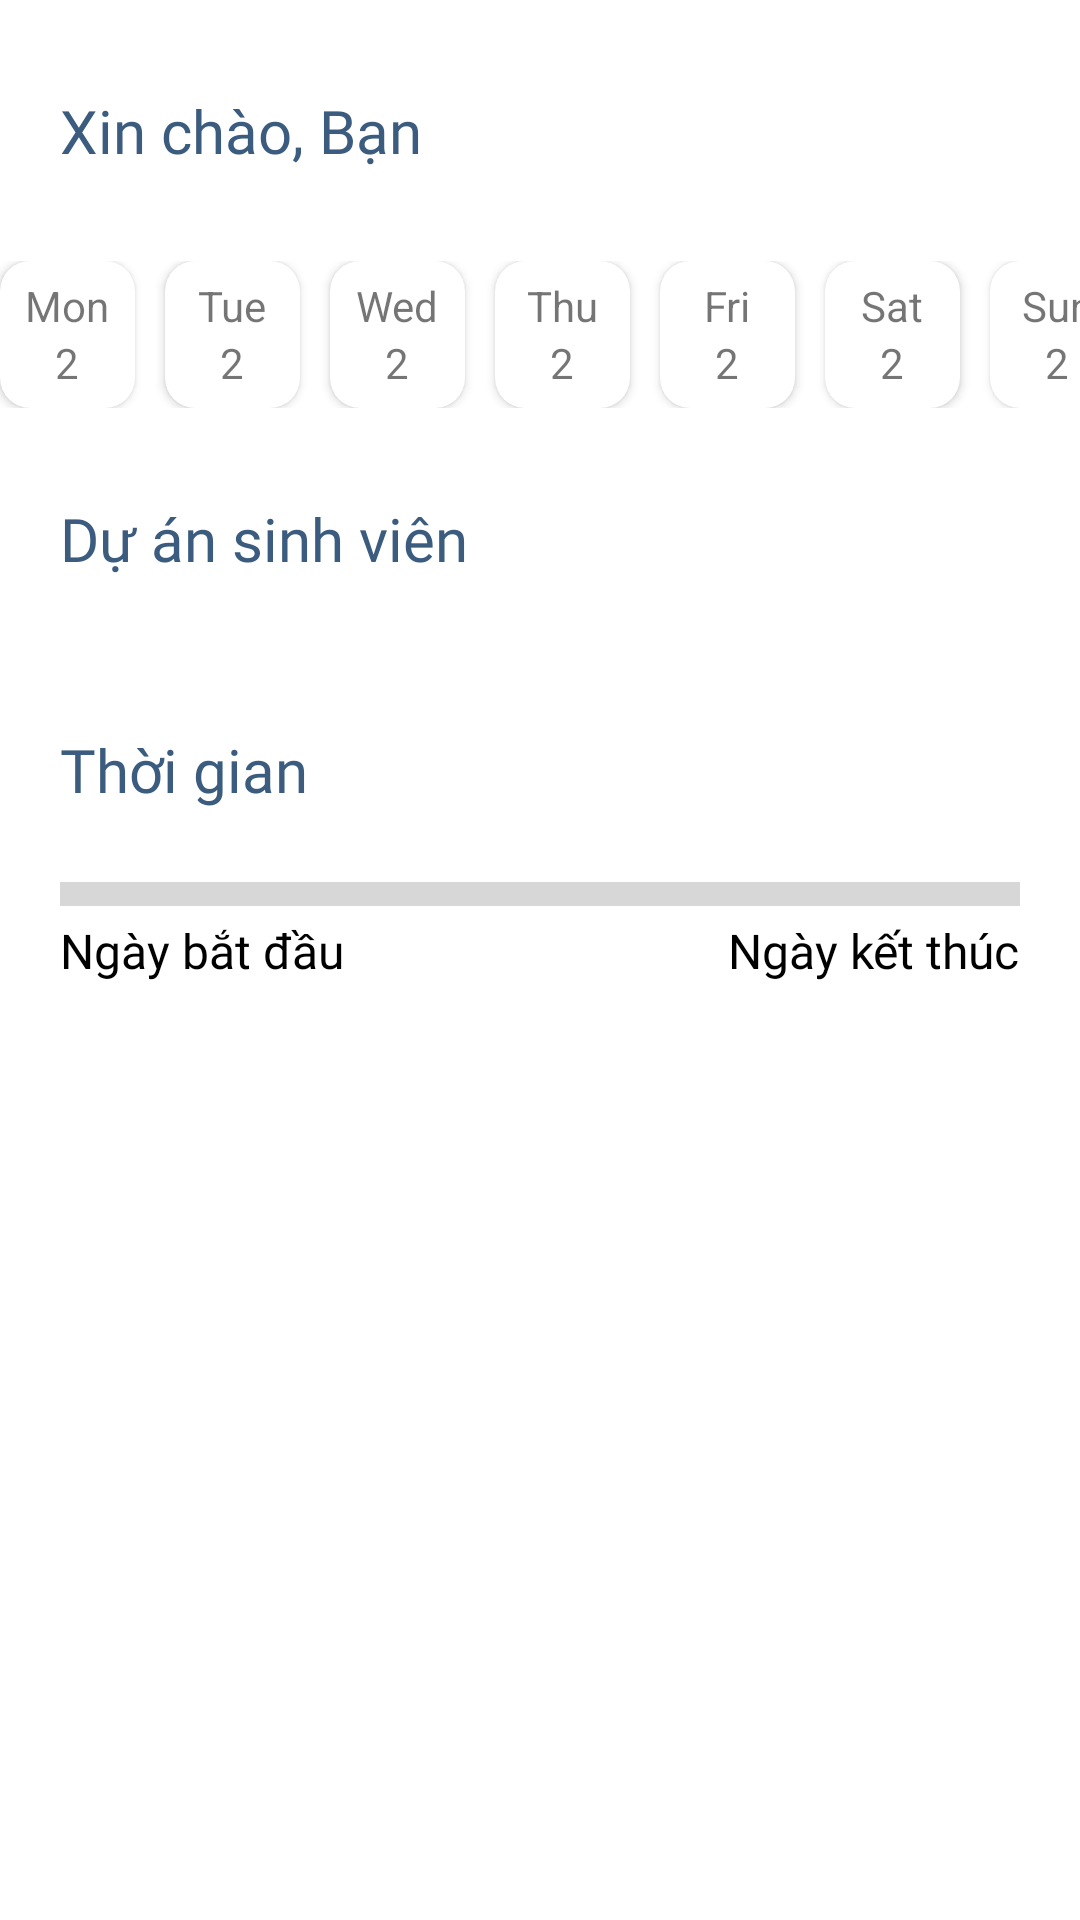

The Android layout XML behind this screen, and the referenced resources:
<!-- AndroidManifest.xml: application theme Theme.QLDATN -->
<!-- res/layout/fragment_home_teacher.xml -->
<?xml version="1.0" encoding="utf-8"?>
<androidx.constraintlayout.widget.ConstraintLayout xmlns:android="http://schemas.android.com/apk/res/android"
xmlns:tools="http://schemas.android.com/tools"
android:layout_width="match_parent"
android:layout_height="match_parent"
xmlns:app="http://schemas.android.com/apk/res-auto"
tools:context=".HomeTeacherFragment">

<TextView
    android:id="@+id/tv_home_teacher_title"
    android:layout_width="wrap_content"
    android:layout_height="wrap_content"
    android:text="Xin chào, Bạn"
    app:layout_constraintLeft_toLeftOf="parent"
    app:layout_constraintTop_toTopOf="parent"
    android:layout_marginTop="@dimen/login_pwd_margin_top"
    android:layout_marginLeft="20dp"
    android:textSize="20dp"
    style="@style/textBold"
    />

    <LinearLayout
        android:id="@+id/ll_home_teacher_day"
        android:layout_width="wrap_content"
        android:layout_height="wrap_content"
        app:layout_constraintTop_toBottomOf="@+id/tv_home_teacher_title"
        app:layout_constraintLeft_toLeftOf="parent"
        app:layout_constraintRight_toRightOf="parent"
        android:layout_marginTop="@dimen/login_pwd_margin_top"
        tools:ignore="MissingConstraints">
        <androidx.cardview.widget.CardView
            android:id="@+id/cv_home_teacher_mon"
            android:layout_width="45dp"
            android:layout_height="49dp"

            app:cardCornerRadius="10dp"
            >
            <LinearLayout
                android:layout_width="wrap_content"
                android:layout_height="wrap_content"
                android:orientation="vertical"
                android:layout_gravity="center">
                <TextView
                    android:layout_width="wrap_content"
                    android:layout_height="wrap_content"
                    android:text="Mon"/>
                <TextView
                    android:id="@+id/tv_home_teacher_mon"
                    android:layout_width="wrap_content"
                    android:layout_height="wrap_content"
                    android:text="2"
                    android:layout_gravity="center"/>
            </LinearLayout>
        </androidx.cardview.widget.CardView>
        <androidx.cardview.widget.CardView
            android:id="@+id/cv_home_teacher_tue"
            android:layout_width="45dp"
            android:layout_height="49dp"

            android:layout_marginLeft="10dp"
            app:cardCornerRadius="10dp"
            >
            <LinearLayout
                android:layout_width="wrap_content"
                android:layout_height="wrap_content"
                android:orientation="vertical"
                android:layout_gravity="center">
                <TextView
                    android:layout_width="wrap_content"
                    android:layout_height="wrap_content"
                    android:text="Tue"/>
                <TextView
                    android:id="@+id/tv_home_teacher_tue"
                    android:layout_width="wrap_content"
                    android:layout_height="wrap_content"
                    android:text="2"
                    android:layout_gravity="center"/>
            </LinearLayout>
        </androidx.cardview.widget.CardView>
        <androidx.cardview.widget.CardView
            android:id="@+id/cv_home_teacher_wed"
            android:layout_width="45dp"
            android:layout_height="49dp"
            android:layout_marginLeft="10dp"
            app:cardCornerRadius="10dp"
            >
            <LinearLayout
                android:layout_width="wrap_content"
                android:layout_height="wrap_content"
                android:orientation="vertical"
                android:layout_gravity="center">
                <TextView
                    android:layout_width="wrap_content"
                    android:layout_height="wrap_content"
                    android:text="Wed"/>
                <TextView
                    android:id="@+id/tv_home_teacher_wed"
                    android:layout_width="wrap_content"
                    android:layout_height="wrap_content"
                    android:text="2"
                    android:layout_gravity="center"/>
            </LinearLayout>
        </androidx.cardview.widget.CardView>
        <androidx.cardview.widget.CardView
            android:id="@+id/cv_home_teacher_thu"
            android:layout_width="45dp"
            android:layout_height="49dp"
            android:layout_marginLeft="10dp"
            app:cardCornerRadius="10dp"
            >
            <LinearLayout
                android:layout_width="wrap_content"
                android:layout_height="wrap_content"
                android:orientation="vertical"
                android:layout_gravity="center">
                <TextView
                    android:layout_width="wrap_content"
                    android:layout_height="wrap_content"
                    android:text="Thu"/>
                <TextView
                    android:id="@+id/tv_home_teacher_thu"
                    android:layout_width="wrap_content"
                    android:layout_height="wrap_content"
                    android:text="2"
                    android:layout_gravity="center"/>
            </LinearLayout>
        </androidx.cardview.widget.CardView>
        <androidx.cardview.widget.CardView
            android:id="@+id/cv_home_teacher_fri"
            android:layout_width="45dp"
            android:layout_height="49dp"
            android:layout_marginLeft="10dp"
            app:cardCornerRadius="10dp"
            >
            <LinearLayout
                android:layout_width="wrap_content"
                android:layout_height="wrap_content"
                android:orientation="vertical"
                android:layout_gravity="center">
                <TextView
                    android:layout_width="wrap_content"
                    android:layout_height="wrap_content"
                    android:text="Fri"/>
                <TextView
                    android:id="@+id/tv_home_teacher_fri"
                    android:layout_width="wrap_content"
                    android:layout_height="wrap_content"
                    android:text="2"
                    android:layout_gravity="center"/>
            </LinearLayout>
        </androidx.cardview.widget.CardView>
        <androidx.cardview.widget.CardView
            android:id="@+id/cv_home_teacher_sat"
            android:layout_width="45dp"
            android:layout_height="49dp"
            android:layout_marginLeft="10dp"
            app:cardCornerRadius="10dp"
            >
            <LinearLayout
                android:layout_width="wrap_content"
                android:layout_height="wrap_content"
                android:orientation="vertical"
                android:layout_gravity="center">
                <TextView
                    android:layout_width="wrap_content"
                    android:layout_height="wrap_content"
                    android:text="Sat"/>
                <TextView
                    android:id="@+id/tv_home_teacher_sat"
                    android:layout_width="wrap_content"
                    android:layout_height="wrap_content"
                    android:text="2"
                    android:layout_gravity="center"/>
            </LinearLayout>
        </androidx.cardview.widget.CardView>
        <androidx.cardview.widget.CardView
            android:id="@+id/cv_home_teacher_sun"
            android:layout_width="45dp"
            android:layout_height="49dp"
            android:layout_marginLeft="10dp"
            app:cardCornerRadius="10dp"
            >
            <LinearLayout
                android:layout_width="wrap_content"
                android:layout_height="wrap_content"
                android:orientation="vertical"
                android:layout_gravity="center">
                <TextView
                    android:layout_width="wrap_content"
                    android:layout_height="wrap_content"
                    android:text="Sun"/>
                <TextView
                    android:id="@+id/tv_home_teacher_sun"
                    android:layout_width="wrap_content"
                    android:layout_height="wrap_content"
                    android:text="2"
                    android:layout_gravity="center"/>
            </LinearLayout>
        </androidx.cardview.widget.CardView>
    </LinearLayout>

<TextView
    android:id="@+id/tv_home_teacher_project"
    android:layout_width="wrap_content"
    android:layout_height="wrap_content"
    android:text="Dự án sinh viên"
    app:layout_constraintLeft_toLeftOf="@id/tv_home_teacher_title"
    app:layout_constraintTop_toBottomOf="@+id/ll_home_teacher_day"
    android:layout_marginTop="@dimen/login_pwd_margin_top"
    android:textSize="20dp"
    style="@style/textBold"
    />

    <androidx.recyclerview.widget.RecyclerView
        android:id="@+id/rcv_home_teacher"
        android:layout_width="match_parent"
        android:layout_height="wrap_content"
        app:layout_constraintTop_toBottomOf="@id/tv_home_teacher_project"
        app:layout_constraintLeft_toLeftOf="parent"
        app:layout_constraintRight_toRightOf="parent"
        android:layout_marginTop="20dp"
        />

<TextView
    android:id="@+id/tv_home_teacher_timeline"
    android:layout_width="wrap_content"
    android:layout_height="wrap_content"
    android:text="Thời gian"
    app:layout_constraintLeft_toLeftOf="@id/tv_home_teacher_title"
    app:layout_constraintTop_toBottomOf="@+id/rcv_home_teacher"
    android:layout_marginTop="@dimen/login_pwd_margin_top"
    android:textSize="20dp"
    style="@style/textBold"
    />

    <LinearLayout
        android:id="@+id/ll_home_teacher_pgb"
        android:layout_width="match_parent"
        android:layout_height="wrap_content"
        app:layout_constraintLeft_toLeftOf="@id/tv_home_teacher_timeline"
        app:layout_constraintTop_toBottomOf="@id/tv_home_teacher_timeline"
        android:layout_margin="20dp"
        android:orientation="vertical"
        >
            <ProgressBar
                android:id="@+id/pgb_home_teacher"
                style="?android:attr/progressBarStyleHorizontal"
                android:layout_width="match_parent"
                android:layout_height="wrap_content"
                android:progressTint="@color/df_blue"
                android:scaleY="2"
                />
    </LinearLayout>
    <TextView
        android:id="@+id/tv_home_teacher_startDate"
        android:layout_width="wrap_content"
        android:layout_height="wrap_content"
        app:layout_constraintTop_toBottomOf="@id/ll_home_teacher_pgb"
        app:layout_constraintLeft_toLeftOf="@id/tv_home_teacher_timeline"
        android:text="Ngày bắt đầu"
        style="@style/textRegular"
        />

    <TextView
        android:id="@+id/tv_home_teacher_endDate"
        android:layout_width="wrap_content"
        android:layout_height="wrap_content"
        app:layout_constraintTop_toBottomOf="@id/ll_home_teacher_pgb"
        app:layout_constraintRight_toRightOf="@id/ll_home_teacher_pgb"
        android:layout_marginRight="20dp"
        android:text="Ngày kết thúc"
        style="@style/textRegular"
        />
</androidx.constraintlayout.widget.ConstraintLayout>
<!-- resources referenced by this layout -->
<resources>
  <color name="df_blue">#5686E1</color>
  <dimen name="login_pwd_margin_top">30dp</dimen>
  <style name="textBold">
          <item name="android:fontFamily">@font/inter_bold</item>
          <item name="android:textColor">#3B5C7E</item>
      </style>
  <style name="textRegular">
          <item name="android:textSize">16sp</item>
          <item name="android:fontFamily">@font/anek</item>
          <item name="android:textColor">@color/black</item>
      </style>
  <style name="Theme.QLDATN" parent="Theme.MaterialComponents.DayNight.NoActionBar">
          
          <item name="colorPrimary">@color/purple_500</item>
          <item name="colorPrimaryVariant">@color/purple_700</item>
          <item name="colorOnPrimary">@color/white</item>
          
          <item name="colorSecondary">@color/teal_200</item>
          <item name="colorSecondaryVariant">@color/teal_700</item>
          <item name="colorOnSecondary">@color/black</item>
          
          <item name="android:statusBarColor" tools:targetApi="l">?attr/colorPrimaryVariant</item>
          
      </style>
  <color name="black">#FF000000</color>
  <color name="purple_500">#FF6200EE</color>
  <color name="purple_700">#FF3700B3</color>
  <color name="white">#FFFFFFFF</color>
  <color name="teal_200">#FF03DAC5</color>
  <color name="teal_700">#FF018786</color>
</resources>
